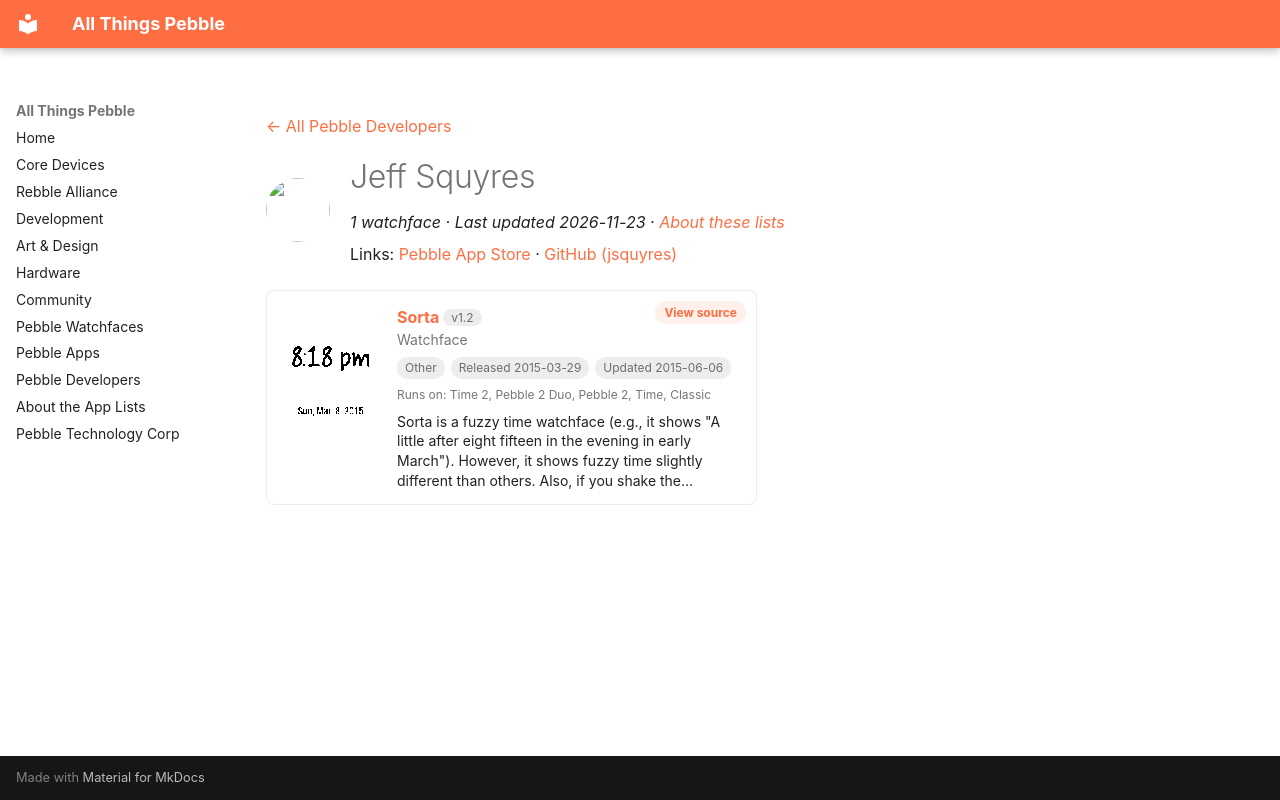

repository: saltedlolly/all-things-pebble · page: developers/jeff-squyres.html · generator: mkdocs

---
title: "Jeff Squyres"
hide:
  - toc
---

<!-- Generated by scripts/update_app_directory.py: do not edit by hand -->
[← All Pebble Developers](../developers.md)

<div class="dev-header" markdown>
<img class="dev-avatar" src="https://github.com/jsquyres.png?size=128" alt="" width="64" height="64" loading="lazy" onerror="this.remove()">
<div class="dev-intro" markdown>

# Jeff Squyres

*1 watchface · Last updated 2026-11-23 · [About these lists](../about-app-lists.md)*

Links: [Pebble App Store](https://apps.repebble.com/apps/dev/jeff-squyres_54baa5a05efa471cae000072) · [GitHub (jsquyres)](https://github.com/jsquyres)

</div>
</div>

<div class="app-grid dev-apps" data-search-exclude>
<div class="app-card" data-type="watchface" data-title="sorta" data-released="2015-03-29" data-updated="2015-06-06">
<a class="app-shot" href="https://apps.repebble.com/55184fdbfb06aa87e2000006" data-search-exclude><img src="../images/apps/55184fdbfb06aa87e2000006.png" alt="Sorta" loading="lazy"></a>
<div class="app-info">
<h2 class="app-name" id="app-55184fdbfb06aa87e2000006"><a href="https://apps.repebble.com/55184fdbfb06aa87e2000006">Sorta</a> <span class="app-version" title="Latest version" data-search-exclude>v1.2</span></h2>
<a class="app-source" href="https://github.com/jsquyres/pebble-sorta" title="Source code" data-search-exclude>View source</a>
<div class="app-dev">Watchface</div>
<div class="app-tags" data-search-exclude><span class="app-licence app-licence--none" title="Licence">Other</span> <span title="First published in the app store">Released 2015-03-29</span> <span title="Latest release in the app store">Updated 2015-06-06</span></div>
<div class="app-watches" title="Supported watches" data-search-exclude>Runs on: Time 2, Pebble 2 Duo, Pebble 2, Time, Classic</div>
<p class="app-desc">Sorta is a fuzzy time watchface (e.g., it shows &quot;A little after eight fifteen in the evening in early March&quot;). However, it shows fuzzy time slightly different than others. Also, if you shake the…</p>
</div>
</div>
</div>
